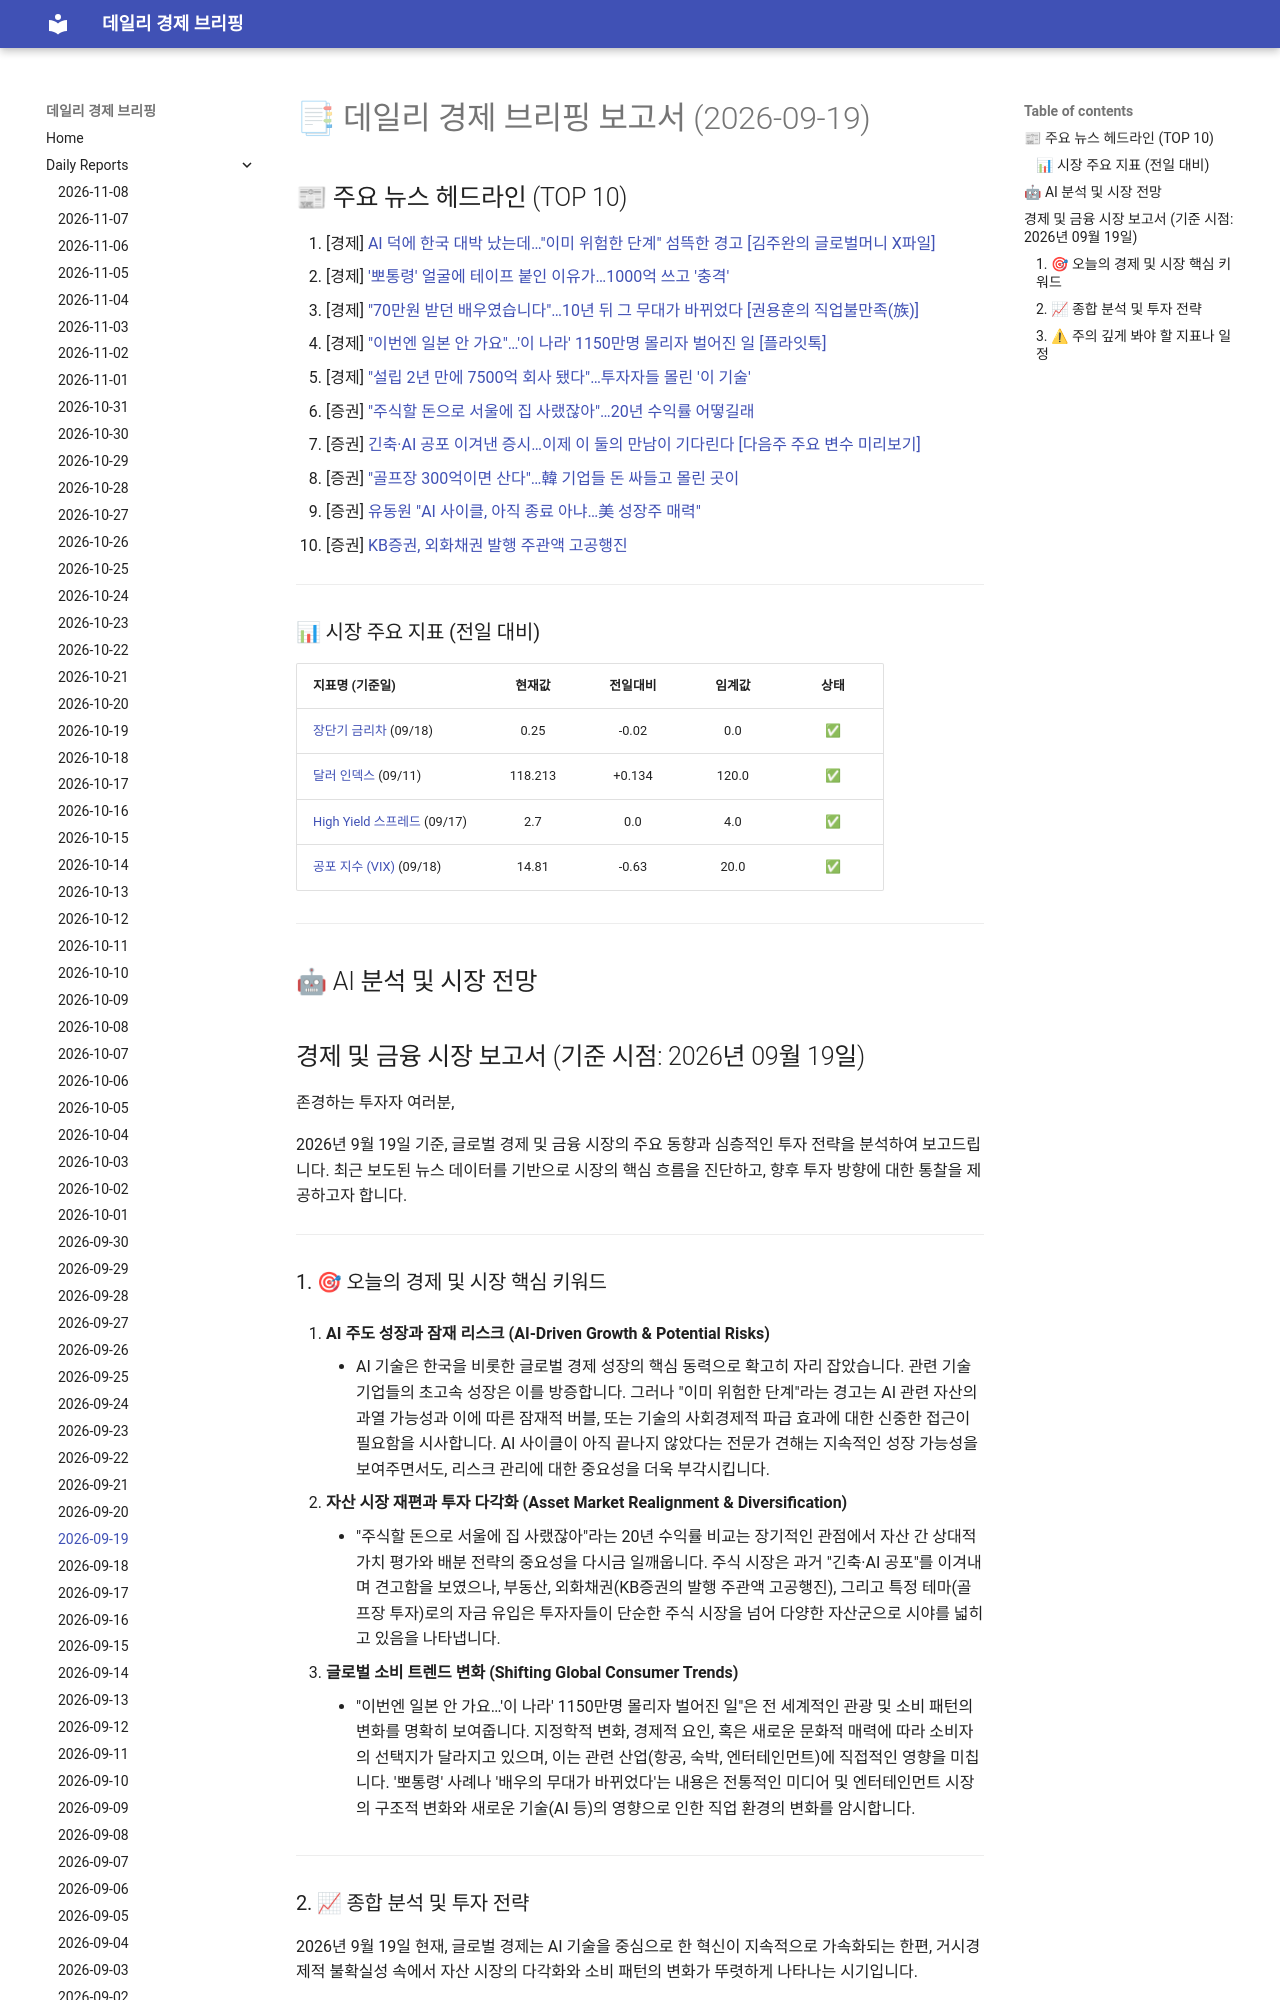

repository: 4610162/daily_news · page: reports/2026-09-19/index.html · generator: mkdocs

# 📑 데일리 경제 브리핑 보고서 (2026-09-19)

## 📰 주요 뉴스 헤드라인 (TOP 10)
1. [경제] [AI 덕에 한국 대박 났는데…"이미 위험한 단계" 섬뜩한 경고 [김주완의 글로벌머니 X파일]](https://www.hankyung.com/article/202609184079i)
2. [경제] ['뽀통령' 얼굴에 테이프 붙인 이유가…1000억 쓰고 '충격'](https://www.hankyung.com/article/2026091844221)
3. [경제] ["70만원 받던 배우였습니다"…10년 뒤 그 무대가 바뀌었다 [권용훈의 직업불만족(族)]](https://www.hankyung.com/article/202609078130i)
4. [경제] ["이번엔 일본 안 가요"…'이 나라' 1150만명 몰리자 벌어진 일 [플라잇톡]](https://www.hankyung.com/article/202609183926g)
5. [경제] ["설립 2년 만에 7500억 회사 됐다"…투자자들 몰린 '이 기술'](https://www.hankyung.com/article/2026091844761)
6. [증권] ["주식할 돈으로 서울에 집 사랬잖아"…20년 수익률 어떻길래](https://www.hankyung.com/article/2026091844941)
7. [증권] [긴축·AI 공포 이겨낸 증시…이제 이 둘의 만남이 기다린다 [다음주 주요 변수 미리보기]](https://www.hankyung.com/article/202609184415i)
8. [증권] ["골프장 300억이면 산다"…韓 기업들 돈 싸들고 몰린 곳이](https://www.hankyung.com/article/2026091845671)
9. [증권] [유동원 "AI 사이클, 아직 종료 아냐…美 성장주 매력"](https://www.hankyung.com/article/2026091844931)
10. [증권] [KB증권, 외화채권 발행 주관액 고공행진](https://www.hankyung.com/article/2026091844951)

---

### 📊 시장 주요 지표 (전일 대비)
| 지표명 (기준일) | 현재값 | 전일대비 | 임계값 | 상태 |
| :--- | :---: | :---: | :---: | :---: |
| [장단기 금리차](https://fred.stlouisfed.org/series/T10Y2Y) (09/18) | 0.25 | -0.02 | 0.0 | ✅ |
| [달러 인덱스](https://fred.stlouisfed.org/series/DTWEXBGS) (09/11) | 118.213 | +0.134 | 120.0 | ✅ |
| [High Yield 스프레드](https://fred.stlouisfed.org/series/BAMLH0A0HYM2) (09/17) | 2.7 | 0.0 | 4.0 | ✅ |
| [공포 지수 (VIX)](https://finance.yahoo.com/quote/%5EVIX) (09/18) | 14.81 | -0.63 | 20.0 | ✅ |



---

## 🤖 AI 분석 및 시장 전망
